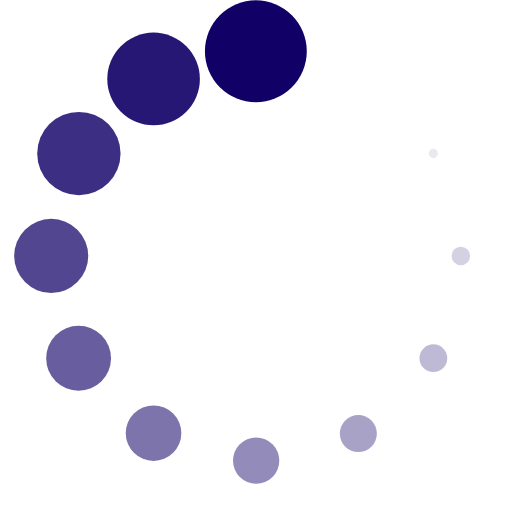
t = 0.00 s
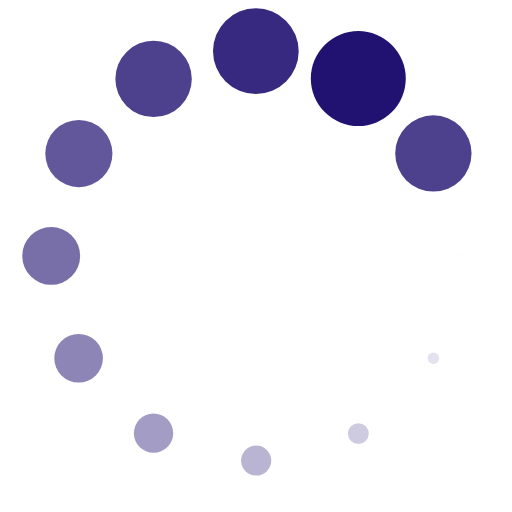
t = 0.48 s
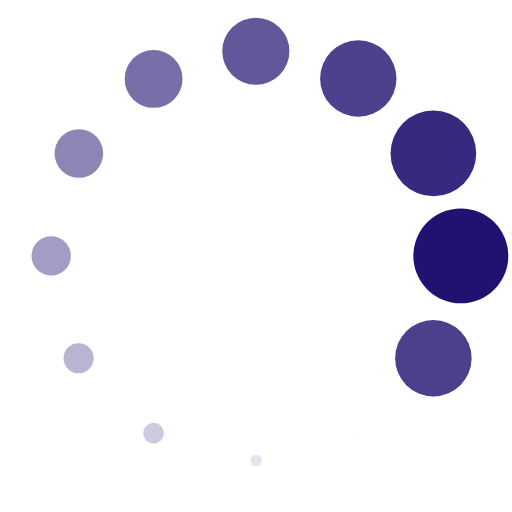
t = 1.02 s
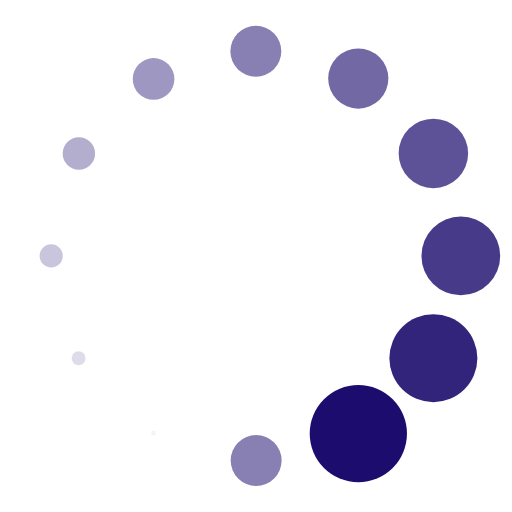
t = 1.50 s
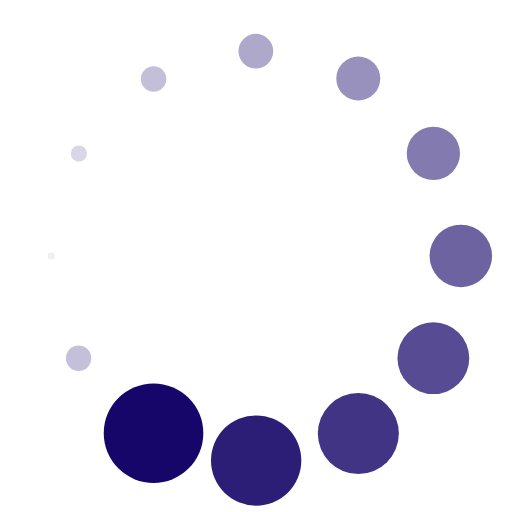
t = 1.98 s
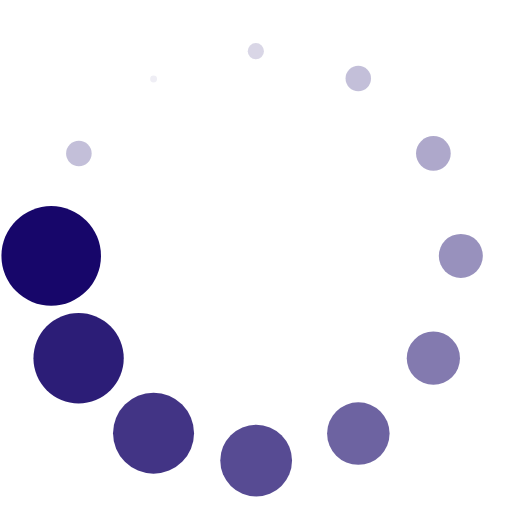
t = 2.52 s

The animated SVG that drew these frames (rendered in a browser with its animation timeline set to each time). Animation: 24 SMIL elements (animate=24); one cycle of 3.00 s, repeats indefinitely.

<?xml version="1.0" encoding="UTF-8"?>
<svg id="wating-spinner" width="100mm" height="100mm" version="1.1" viewBox="0 0 100 100" xmlns="http://www.w3.org/2000/svg" xmlns:rdf="http://www.w3.org/1999/02/22-rdf-syntax-ns#">
  <g id="spinner" stroke="none" fill="#106">
    <circle cx="49.97" cy="10" r="9.949" fill-opacity="1">
      <animate attributeName="fill-opacity" begin="0s" dur="3s" values="1;0.909;0.818;0.727;0.636;0.545;0.455;0.364;0.273;0.182;0.091;0;" calcMode="linear" repeatCount="indefinite"/>
      <animate attributeName="r" begin="0s" dur="3s" values="9.949;9.045;8.140;7.236;6.331;5.427;4.522;3.618;2.713;1.809;0.904;0;" calcMode="linear" repeatCount="indefinite"/>
    </circle>
    <circle cx="29.996" cy="15.413" r="9.045" fill-opacity="0.909">
      <animate attributeName="fill-opacity" begin="0s" dur="3s" values="0.909;0.818;0.727;0.636;0.545;0.455;0.364;0.273;0.182;0.091;0;1;" calcMode="linear" repeatCount="indefinite"/>
      <animate attributeName="r" begin="0s" dur="3s" values="9.045;8.14;7.236;6.331;5.427;4.522;3.618;2.713;1.809;0.904;0;9.949;" calcMode="linear" repeatCount="indefinite"/>
    </circle>
    <circle cx="15.406" cy="29.992" r="8.14" fill-opacity="0.818">
      <animate attributeName="fill-opacity" begin="0s" dur="3s" values="0.818;0.727;0.636;0.545;0.455;0.364;0.273;0.182;0.091;0;1;0.909;" calcMode="linear" repeatCount="indefinite"/>
      <animate attributeName="r" begin="0s" dur="3s" values="8.14;7.236;6.331;5.427;4.522;3.618;2.713;1.809;0.904;0;9.949;9.045;" calcMode="linear" repeatCount="indefinite"/>
    </circle>
    <circle cx="9.9999" cy="49.98" r="7.236" fill-opacity="0.727">
      <animate attributeName="fill-opacity" begin="0s" dur="3s" values="0.727;0.636;0.545;0.455;0.364;0.273;0.182;0.091;0;1;0.909;0.818;" calcMode="linear" repeatCount="indefinite"/>
      <animate attributeName="r" begin="0s" dur="3s" values="7.236;6.331;5.427;4.522;3.618;2.713;1.809;0.904;0;9.949;9.045;8.14;" calcMode="linear" repeatCount="indefinite"/>
    </circle>
    <circle cx="15.351" cy="69.969" r="6.331" fill-opacity="0.636">
      <animate attributeName="fill-opacity" begin="0s" dur="3s" values="0.636;0.545;0.455;0.364;0.273;0.182;0.091;0;1;0.909;0.818;0.727;" calcMode="linear" repeatCount="indefinite"/>
      <animate attributeName="r" begin="0s" dur="3s" values="6.331;5.427;4.522;3.618;2.713;1.809;0.904;0;9.949;9.045;8.14;7.236;" calcMode="linear" repeatCount="indefinite"/>
    </circle>
    <circle cx="29.987" cy="84.602" r="5.427" fill-opacity="0.545">
      <animate attributeName="fill-opacity" begin="0s" dur="3s" values="0.545;0.455;0.364;0.273;0.182;0.091;0;1;0.909;0.818;0.727;0.636;" calcMode="linear" repeatCount="indefinite"/>
      <animate attributeName="r" begin="0s" dur="3s" values="5.427;4.522;3.618;2.713;1.809;0.904;0;9.949;9.045;8.14;7.236;6.331;" calcMode="linear" repeatCount="indefinite"/>
    </circle>
    <circle cx="50.03" cy="89.95" r="4.522" fill-opacity="0.455">
      <animate attributeName="fill-opacity" begin="0s" dur="3s" values="0.455;0.364;0.273;0.182;0.091;0;1;0.909;0.818;0.727;0.636;0.545;" calcMode="linear" repeatCount="indefinite"/>
      <animate attributeName="r" begin="0s" dur="3s" values="4.522;3.618;2.713;1.809;0.904;0;9.949;9.045;8.14;7.236;6.331;5.427;" calcMode="linear" repeatCount="indefinite"/>
    </circle>
    <circle cx="69.988" cy="84.68" r="3.618" fill-opacity="0.364">
      <animate attributeName="fill-opacity" begin="0s" dur="3s" values="0.364;0.273;0.182;0.091;0;1;0.909;0.818;0.727;0.636;0.545;0.455;" calcMode="linear" repeatCount="indefinite"/>
      <animate attributeName="r" begin="0s" dur="3s" values="3.618;2.713;1.809;0.904;0;9.949;9.045;8.14;7.236;6.331;5.427;4.522;" calcMode="linear" repeatCount="indefinite"/>
    </circle>
    <circle cx="84.642" cy="69.965" r="2.713" fill-opacity="0.273">
      <animate attributeName="fill-opacity" begin="0s" dur="3s" values="0.273;0.182;0.091;0;1;0.909;0.818;0.727;0.636;0.545;0.455;0.364;" calcMode="linear" repeatCount="indefinite"/>
      <animate attributeName="r" begin="0s" dur="3s" values="2.713;1.809;0.904;0;9.949;9.045;8.14;7.236;6.331;5.427;4.522;3.618;" calcMode="linear" repeatCount="indefinite"/>
    </circle>
    <circle cx="90.006" cy="49.98" r="1.809" fill-opacity="0.182">
      <animate attributeName="fill-opacity" begin="0s" dur="3s" values="0.182;0.091;0;1;0.909;0.818;0.727;0.636;0.545;0.455;0.364;0.273;" calcMode="linear" repeatCount="indefinite"/>
      <animate attributeName="r" begin="0s" dur="3s" values="1.809;0.904;0;9.949;9.045;8.14;7.236;6.331;5.427;4.522;3.618;2.713;" calcMode="linear" repeatCount="indefinite"/>
    </circle>
    <circle cx="84.644" cy="29.963" r="0.904" fill-opacity="0.091">
      <animate attributeName="fill-opacity" begin="0s" dur="3s" values="0.091;0;1;0.909;0.818;0.727;0.636;0.545;0.455;0.364;0.273;0.182;" calcMode="linear" repeatCount="indefinite"/>
      <animate attributeName="r" begin="0s" dur="3s" values="0.904;0;9.949;9.045;8.14;7.236;6.331;5.427;4.522;3.618;2.713;1.809;" calcMode="linear" repeatCount="indefinite"/>
    </circle>
    <circle cx="69.977" cy="15.338" r="0" fill-opacity="0">
      <animate attributeName="fill-opacity" begin="0s" dur="3s" values="0;1;0.909;0.818;0.727;0.636;0.545;0.455;0.364;0.273;0.182;091;" calcMode="linear" repeatCount="indefinite"/>
      <animate attributeName="r" begin="0s" dur="3s" values="0;9.949;9.045;8.14;7.236;6.331;5.427;4.522;3.618;2.713;1.809;0.904;" calcMode="linear" repeatCount="indefinite"/>
    </circle>
  </g>
</svg>
